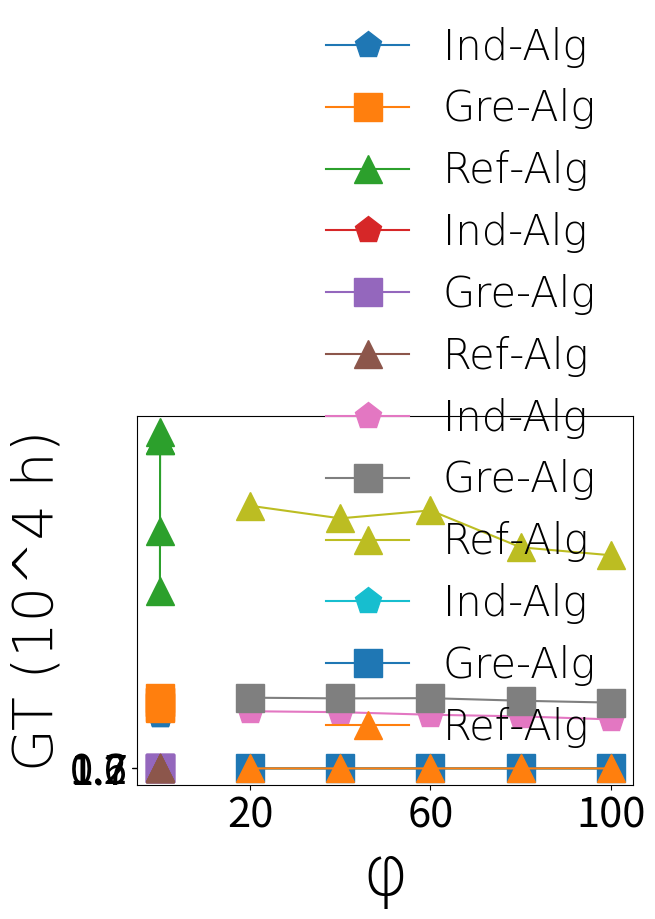

Generate this figure with matplotlib:
## 绘制不同算法的运行时间比较
import matplotlib.pyplot as plt

###  用等式1，alpha 变化, TG路网
fig1 = plt.gcf()
font = {'family' : 'Times New Roman',
'weight' : '1',
'size'   : 30,
}
font1 = {'family' : 'Times New Roman',
'weight' : '1',
'size'   : 40,
}
font2 = {'family' : 'Times New Roman',
'weight' : '1',
'size'   : 50,
}
## 用时
alpha = [0.02,0.04,0.06,0.08,0.10]
time1 = [255, 240, 229, 229, 242]
time2 = [286, 302, 284, 265, 259]
time3 = [758, 1015, 1406, 1439, 1406]
markes = ['-p', '-s', '-^']
plt.plot(alpha, time1, markes[0], label='Ind-Alg', ms=20)
plt.plot(alpha, time2, markes[1], label='Gre-Alg', ms=20)
plt.plot(alpha, time3, markes[2], label='Ref-Alg', ms=20)
plt.xlabel(u'\u03B1', font2)
plt.ylabel("CPU Time(ms)",  font1)
plt.legend(prop=font, frameon=False)
# plt.xticks(alpha, alpha)
plt.xticks([0.02,0.06,0.10],[0.02,0.06,0.10])
plt.tick_params(labelsize=30)
plt.show()
fig1.savefig(r'C:\Users\<user>\Desktop\design\paper\editorial feedback\V0\pic\TGFunction1CompareTime.png', dpi=200)

fig1 = plt.gcf()
cost1 = [20464/10e4, 52053/10e4, 73234/10e4, 94938/10e4, 117576/10e4]
cost2 = [18565/10e4, 43725/10e4, 59818/10e4, 76136/10e4, 92695/10e4]
cost3 = [17242/10e4, 39196/10e4, 50818/10e4, 66453/10e4, 70023/10e4]
markes = ['-p', '-s', '-^']
plt.plot(alpha, cost1, markes[0], label='Ind-Alg', ms=20)
plt.plot(alpha, cost2,markes[1], label='Gre-Alg', ms=20)
plt.plot(alpha, cost3, markes[2], label='Ref-Alg', ms=20)
plt.xlabel(u'\u03B1', font2)
plt.ylabel("GT (10^4 h)",  font1)
plt.legend(prop=font, frameon=False)
# plt.xticks(alpha, alpha)
plt.xticks([0.02,0.06,0.10],[0.02,0.06,0.10])
plt.yticks([0.6,1.2,1.7,1.9],[0.6,1.2,1.7,''])
plt.tick_params(labelsize=30)
plt.show()
fig1.savefig(r'C:\Users\<user>\Desktop\design\paper\editorial feedback\V0\pic\TGFunction1CompareCost.png', dpi=200)


###  ###  用等式2，alpha 变化, TG路网
partial = [20,40,60,80,100]
fig1 = plt.gcf()
time1 = [245, 241, 230, 223, 210]
time2 = [303, 300, 301, 290, 282]
time3 = [1125,1071, 1105,947, 913]
markes = ['-p', '-s', '-^']
plt.plot(partial, time1, markes[0], label='Ind-Alg', ms=20)
plt.plot(partial, time2, markes[1], label='Gre-Alg', ms=20)
plt.plot(partial, time3, markes[2], label='Ref-Alg', ms=20)
# plt.xlabel(u'\u03c3', font2)
plt.xlabel(u'\u03c6', font2)
plt.ylabel("CPU Time(ms)",  font1)
plt.legend(prop=font, frameon=False)
# plt.xticks(partial, partial)
plt.xticks([20,60,100], [20,60,100])
plt.tick_params(labelsize=30)
plt.show()
fig1.savefig(r'C:\Users\<user>\Desktop\design\paper\editorial feedback\V0\pic\TGFunction2CompareTime.png', dpi=200)


fig1 = plt.gcf()
cost1 = [29306/10e4, 17210/10e4, 13432/10e4, 12073/10e4, 11442/10e4]
cost2 = [21367/10e4 , 14290/10e4, 12144/10e4, 11357/10e4, 11039/10e4]
cost3 = [20463/10e4, 14292/10e4, 12144/10e4, 11358/10e4, 11039/10e4]
markes = ['-p', '-s', '-^']
plt.plot(partial, cost1, markes[0], label='Ind-Alg', ms=20)
plt.plot(partial, cost2, markes[1], label='Gre-Alg', ms=20)
plt.plot(partial, cost3, markes[2], label='Ref-Alg', ms=20)
# plt.xlabel(u'\u03c3', font2)
plt.xlabel(u'\u03c6', font2)
plt.ylabel("GT (10^4 h)",  font1)
plt.legend(prop=font, frameon=False)
# plt.xticks(partial, partial)
plt.xticks([20,60,100], [20,60,100])
plt.tick_params(labelsize=30)
plt.show()
fig1.savefig(r'C:\Users\<user>\Desktop\design\paper\editorial feedback\V0\pic\TGFunction2CompareCost.png', dpi=200)





